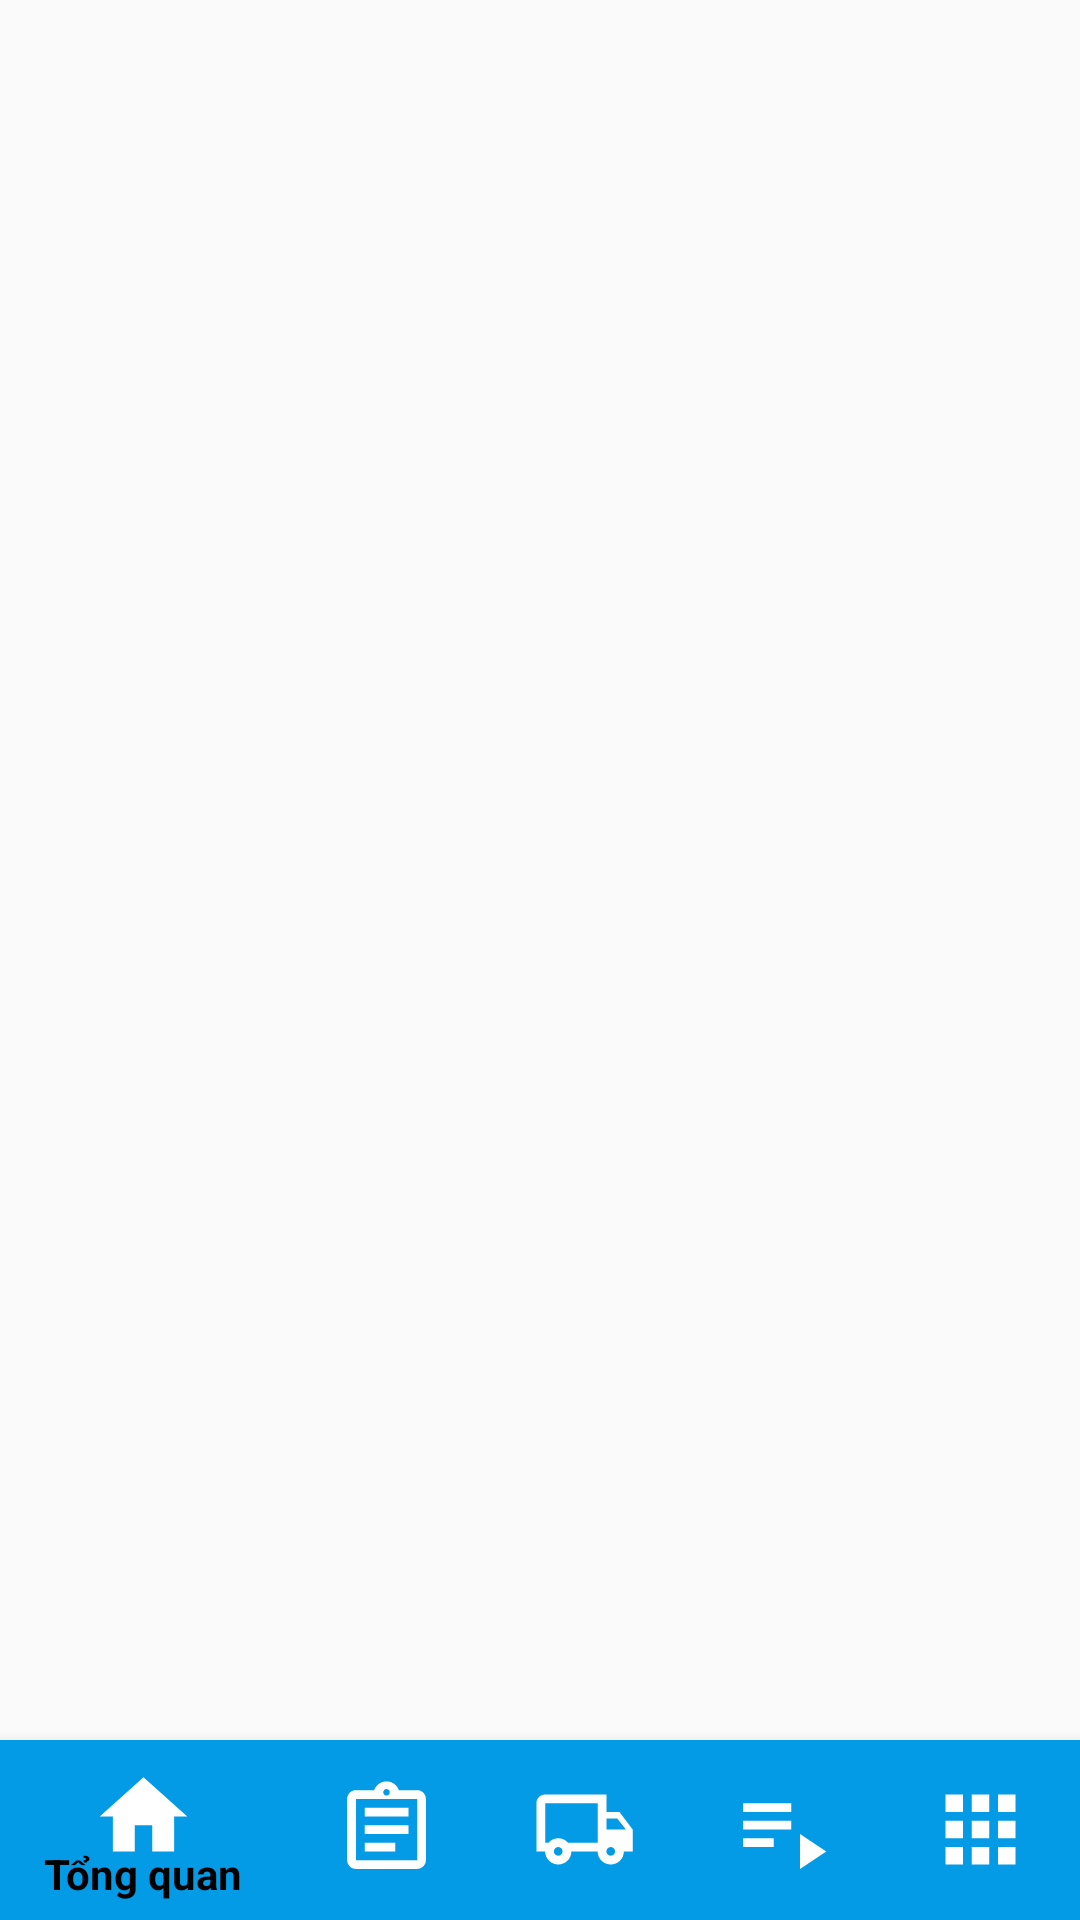

Write the Android layout XML for this screen, with the resource values it uses.
<!-- AndroidManifest.xml: application theme Theme.TGPzinMana -->
<!-- res/layout/activity_bottom.xml -->
<?xml version="1.0" encoding="utf-8"?>
<LinearLayout xmlns:android="http://schemas.android.com/apk/res/android"
    xmlns:app="http://schemas.android.com/apk/res-auto"
    xmlns:tools="http://schemas.android.com/tools"
    android:layout_width="match_parent"
    android:layout_height="match_parent"
    android:orientation="vertical"
    tools:context=".bottom">

    <FrameLayout
        android:id="@+id/frmbottom"
        android:layout_width="match_parent"
        android:layout_height="wrap_content"
        android:layout_weight="1" />

    <com.google.android.material.bottomnavigation.BottomNavigationView
        android:id="@+id/bottomnav"
        android:layout_width="match_parent"
        android:layout_height="60dp"
        android:background="#039BE5"
        app:menu="@menu/menu"
        app:itemIconTint="@color/white"
        app:itemIconSize="35dp"
        app:itemTextColor="@color/black"
        app:labelVisibilityMode="selected"
        />



</LinearLayout>
<!-- resources referenced by this layout -->
<resources>
  <style name="Theme.TGPzinMana" parent="Base.Theme.TGPzinMana" />
  <style name="Base.Theme.TGPzinMana" parent="Theme.AppCompat.DayNight.NoActionBar">
          
          
      </style>
  <!-- not gathered from this repository: default colours our renderer supplied (Android Studio template values) -->
  <color name="black">#FF000000</color>
  <color name="white">#FFFFFFFF</color>
</resources>
